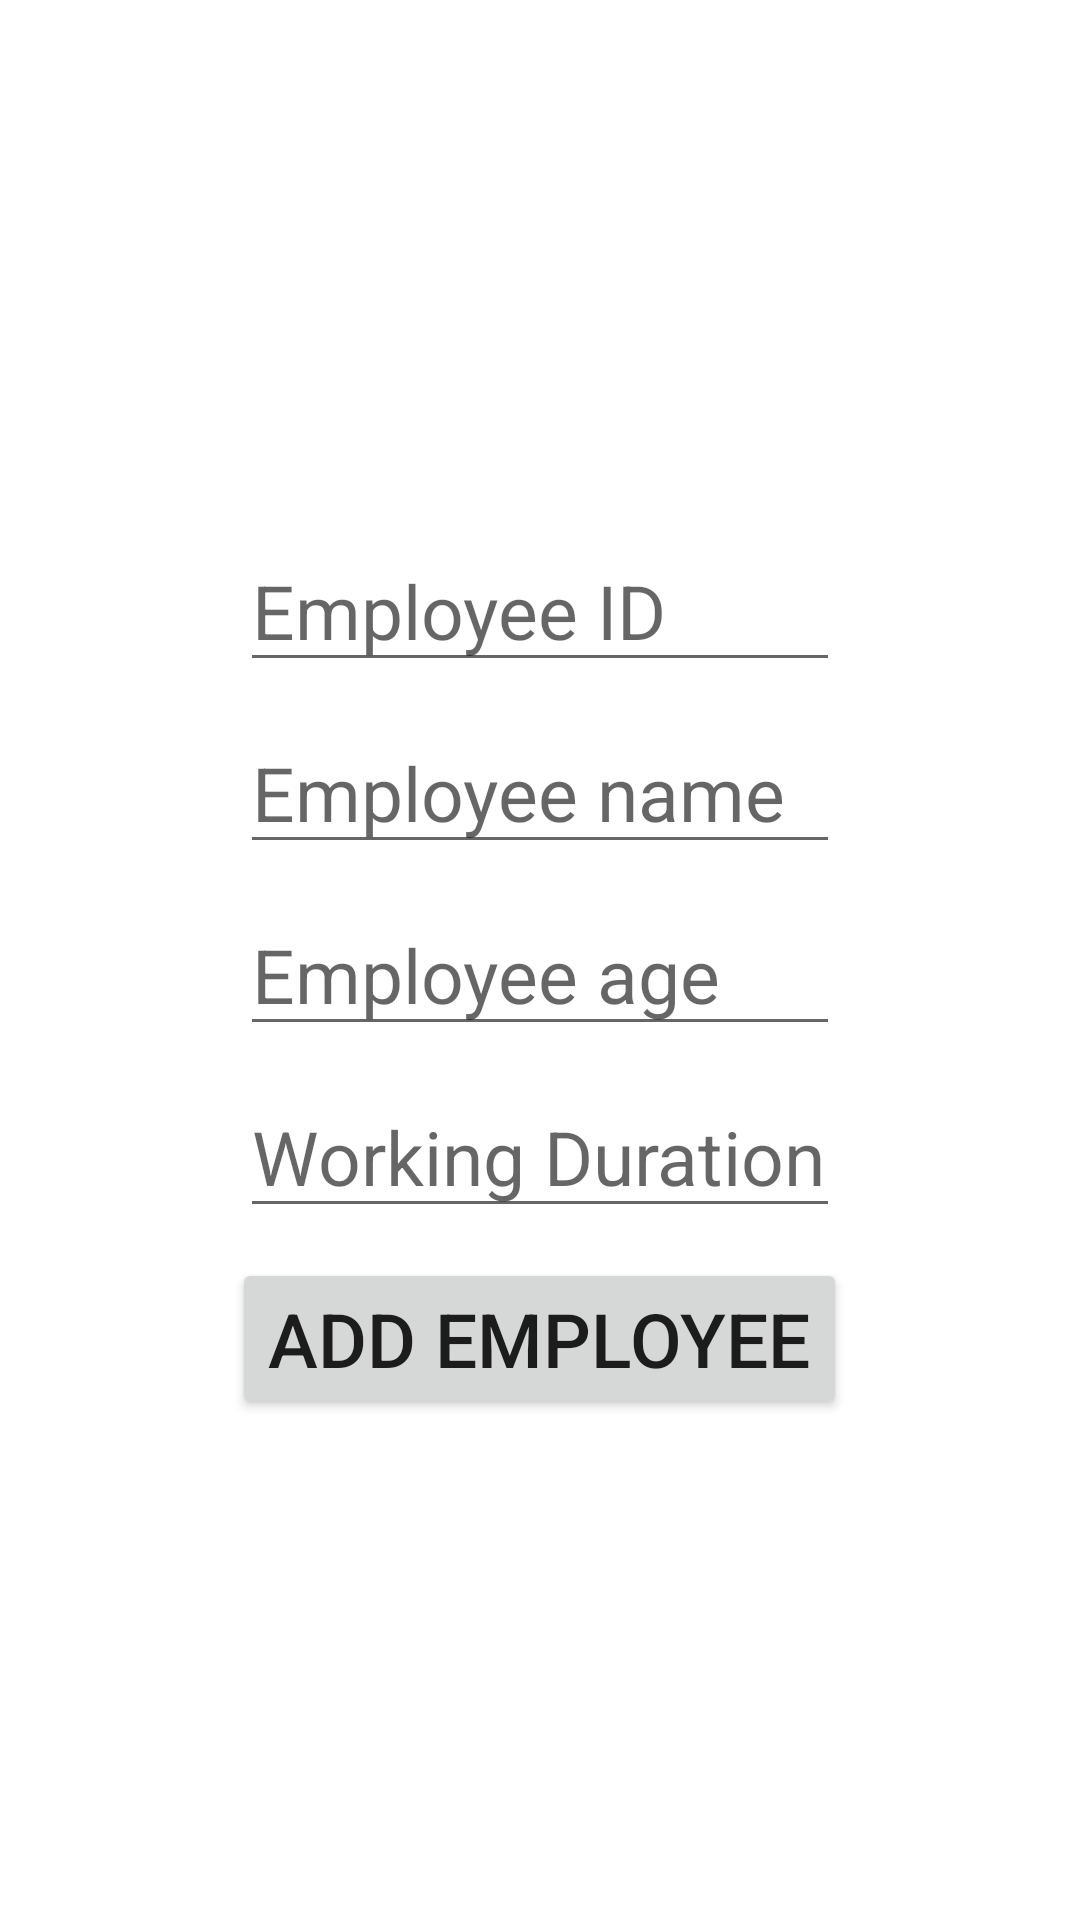

The Android layout XML behind this screen, and the referenced resources:
<!-- AndroidManifest.xml: application theme Theme.FirebaseConnection -->
<!-- res/layout/fragment_employee.xml -->
<?xml version="1.0" encoding="utf-8"?>
<FrameLayout xmlns:android="http://schemas.android.com/apk/res/android"
    xmlns:tools="http://schemas.android.com/tools"
    android:layout_width="match_parent"
    android:layout_height="match_parent"
    tools:context=".EmployeeFragment">

   <LinearLayout
       android:layout_width="match_parent"
       android:layout_height="match_parent"
       android:orientation="vertical"
       android:gravity="center">
      <EditText
          android:layout_width="200dp"
          android:layout_height="wrap_content"
          android:layout_marginTop="10dp"
          android:hint="Employee ID"
          android:textSize="25sp"
          android:id="@+id/text1"/>

      <EditText
          android:layout_width="200dp"
          android:layout_height="wrap_content"
          android:layout_marginTop="10dp"
          android:hint="Employee name"
          android:textSize="25sp"
          android:id="@+id/text2"/>

      <EditText
          android:layout_width="200dp"
          android:layout_height="wrap_content"
          android:layout_marginTop="10dp"
          android:hint="Employee age"
          android:textSize="25sp"
          android:id="@+id/text3"/>

      <EditText
          android:layout_width="200dp"
          android:layout_height="wrap_content"
          android:layout_marginTop="10dp"
          android:hint="Working Duration"
          android:textSize="25sp"
          android:id="@+id/text4"/>

      <Button
          android:id="@+id/sendButton"
          android:layout_width="wrap_content"
          android:layout_height="wrap_content"
          android:layout_marginTop="10dp"
          android:text="Add Employee"
          android:textSize="25sp" />

   </LinearLayout>

</FrameLayout>
<!-- resources referenced by this layout -->
<resources>
  <style name="Theme.FirebaseConnection" parent="Theme.MaterialComponents.DayNight.DarkActionBar">
          
          <item name="colorPrimary">@color/purple_500</item>
          <item name="colorPrimaryVariant">@color/purple_700</item>
          <item name="colorOnPrimary">@color/white</item>
          
          <item name="colorSecondary">@color/teal_200</item>
          <item name="colorSecondaryVariant">@color/teal_700</item>
          <item name="colorOnSecondary">@color/black</item>
          
          <item name="android:statusBarColor">?attr/colorPrimaryVariant</item>
          
      </style>
  <!-- not gathered from this repository: default colours our renderer supplied (Android Studio template values) -->
  <color name="purple_500">#FF6200EE</color>
  <color name="purple_700">#FF3700B3</color>
  <color name="teal_200">#FF03DAC5</color>
  <color name="teal_700">#FF018786</color>
  <color name="black">#FF000000</color>
  <color name="white">#FFFFFFFF</color>
</resources>
